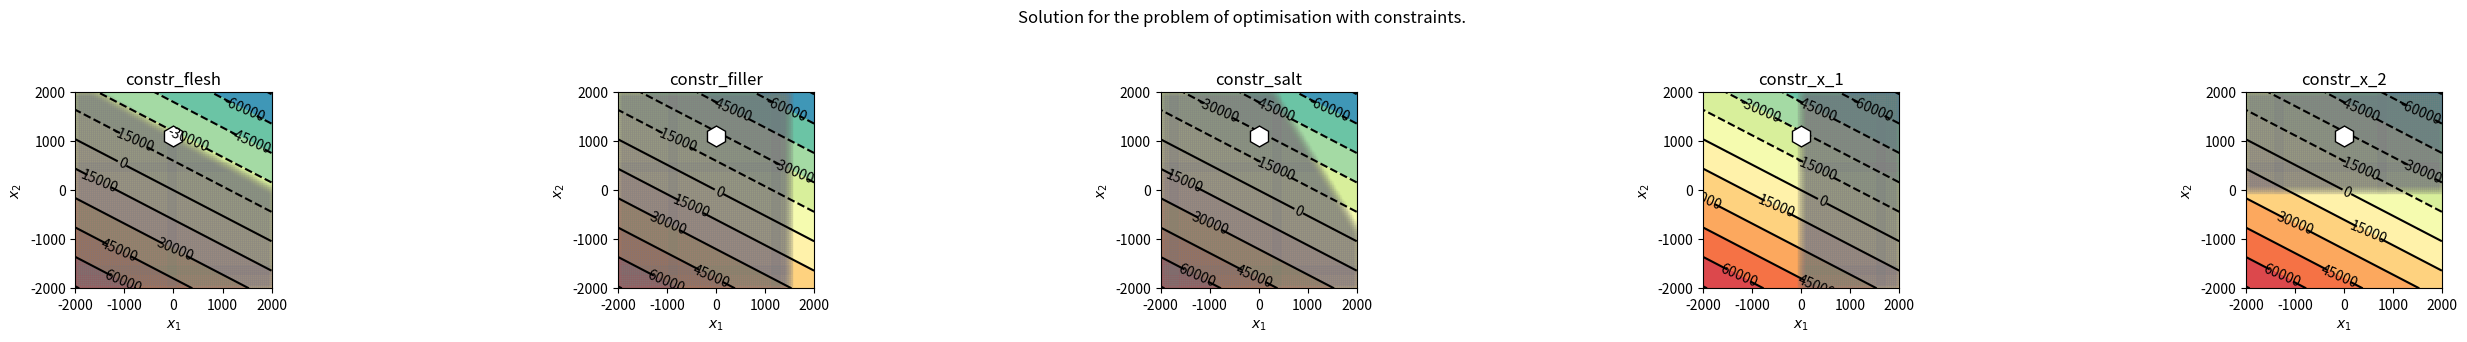

This chart was generated by the following Python code:
"""Main script for the task."""

from typing import Callable, List, Tuple

import matplotlib.pyplot as plt
import numpy as np

from scipy import optimize


# ########## Definition of the optimisation problem ##########
# Implement functions below so that tests are able to pass.
# ############################################################


def income(x_1: float, x_2: float) -> float:
    """Income from production of flesh."""
    return x_1 * 13 + x_2 * 25


def objective(decision_vars: Tuple[float, float]) -> float:
    """Objective function (i.e. adapted income to optimisation jargon)."""
    x_1, x_2 = decision_vars
    return -1 * income(x_1, x_2)


def constr_flesh(decision_vars: Tuple[float, float]) -> float:
    """Constraint according to substrate: flesh."""
    x_1, x_2 = decision_vars
    return 1000 - (x_1 * 0.5 + x_2 * 0.9)


def constr_filler(decision_vars: Tuple[float, float]) -> float:
    """Constraint according to substrate: filler."""
    x_1, _ = decision_vars
    return 500 - x_1 / 3


def constr_salt(decision_vars: Tuple[float, float]) -> float:
    """Constraint according to substrate: salt."""
    x_1, x_2 = decision_vars
    return 250 - (x_1 / 6 + x_2 * 0.1)


def constr_x_1(decision_vars: Tuple[float, float]) -> float:
    """Constraint according to x_1 decision variable."""
    x_1, _ = decision_vars
    return x_1


def constr_x_2(decision_vars: Tuple[float, float]) -> float:
    """Constraint according to x_1 decision variable."""
    _, x_2 = decision_vars
    return x_2


def optimise() -> Tuple[float, float]:
    """Main optimisation method."""
    x_1, x_2 = 0, 0
    x_opt = optimize.fmin_cobyla(
        func=objective,
        x0=[x_1, x_2],
        cons=[constr_flesh, constr_filler, constr_salt, constr_x_1, constr_x_2],
    )
    print(x_opt)
    return x_opt


# ########## Visualisation functions ############
# Do not analyse them - they're just to help you.
# ###############################################


def _get_valid_manifold(
        x1s: List[float], x2s: List[float], constr: Callable
) -> List[float]:
    """Return arguments for constr for which constr(x1, x2) >= 0"""
    y = constr([x1s, x2s])
    return x1s[y >= 0], x2s[y >= 0]


def visualise_optimisation(
    objective_func: Callable,
    x_opt: Tuple[float, float],
    canvas_range: Tuple[float, float, float, float],
    constr_func: List[Callable]
):
    """Visualise optimisation of objective function acording to constraints."""

    # prepare manifold according to given ranges
    x1_range = np.linspace(canvas_range[0], canvas_range[1], num=100)
    x2_range = np.linspace(canvas_range[2], canvas_range[3], num=100)
    grid_x1, grid_x2 = np.meshgrid(x1_range, x2_range)
    obj = objective_func([grid_x1, grid_x2])

    # prepare canvas
    fig, axes = plt.subplots(nrows=1, ncols=len(constr_func), figsize=(28,4))

    # for each constraint plot how optimal solution depend on it
    for idx in range(len(constr_func)):
        ax = axes[idx]
        constr = constr_func[idx]

        # plot curves and points
        clines = ax.contour(grid_x1, grid_x2, obj, 10, colors='black')
        ax.contourf(grid_x1, grid_x2, obj, 10, cmap='Spectral_r')
        ax.plot(
            x_opt[0], x_opt[1], 'h', 
            color='white', markeredgecolor='black', markersize=15,
            label='optimal solution'
        )
        x1_ok, x2_ok = _get_valid_manifold(grid_x1, grid_x2, constr)
        ax.scatter(x1_ok, x2_ok, alpha=0.05, marker=",", color="gray")

        # adjust canvas
        ax.set_ylim(*canvas_range[2:])
        ax.set_aspect('equal')
        ax.set_title(constr.__name__)
        ax.set_xlabel(r'$x_1$', fontsize=10)
        ax.set_ylabel(r'$x_2$', fontsize=10)
        ax.clabel(clines)

    # plot figure
    plt.tight_layout(pad=5)
    plt.suptitle("Solution for the problem of optimisation with constraints.")
    plt.show()


# ########## Entrypoint to the task ##############
# Run this sctipt as an entrypoint to see results
##################################################


if __name__ == "__main__":

    x_1_opt, x_2_opt = optimise()

    print(f"Found optimal solution:")
    print(f"\tas: x_1: {round(x_1_opt, 2)} [kg], x_2: {round(x_2_opt, 2)} [kg]")
    print(f"\tmaximised income: {round(income(x_1_opt, x_2_opt))} [zł]")

    print(f"Constraint flesh: {round(constr_flesh([x_1_opt, x_2_opt]), 2)}")
    print(f"Constraint filler: {round(constr_filler([x_1_opt, x_2_opt]), 2)}")
    print(f"Constraint salt: {round(constr_salt([x_1_opt, x_2_opt]), 2)}")

    visualise_optimisation(
        objective,
        [x_1_opt, x_2_opt],
        [-2000, 2000, -2000, 2000],
        [constr_flesh, constr_filler, constr_salt, constr_x_1, constr_x_2],
    )
